Run: headless pygame with SDL's dummy video driver; simulated clock (each Clock.tick advances the game by its frame time, no real sleeping); random seed 0; keys injected as events and as key.get_pressed() state; no mouse input.
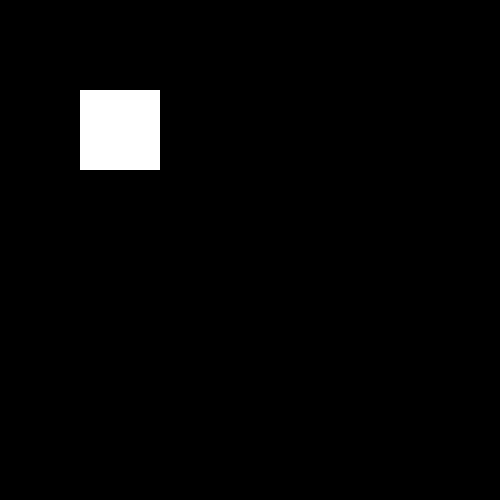
Frame 1 of 4 · flips 1–60 · no input
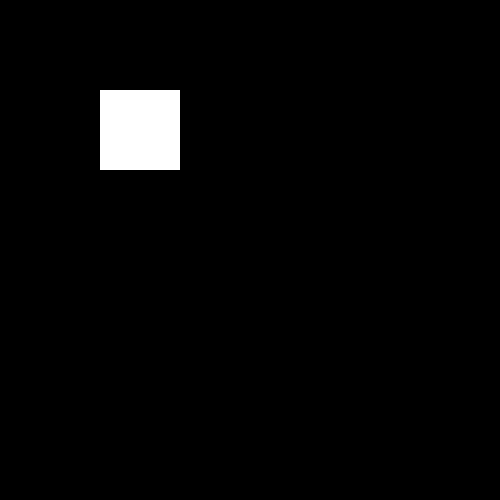
Frame 2 of 4 · flips 61–180 · tapped SPACE, RETURN · held RIGHT (→), D
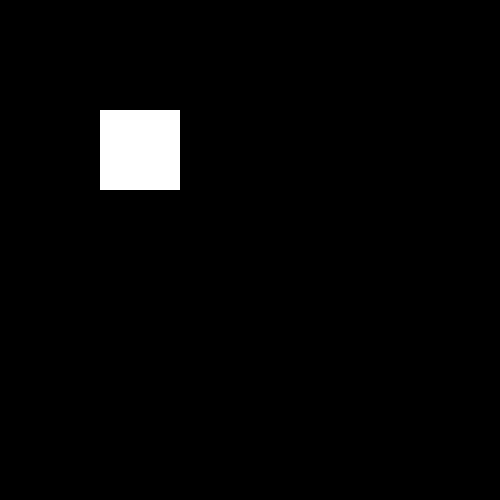
Frame 3 of 4 · flips 181–300 · held DOWN (↓), S
Frame 4 of 4 · flips 301–420 · held LEFT (←), A, UP (↑), W · screen same as frame 1, image omitted

The pygame program that drew these frames:




import pygame
pygame.init()
from pygame.locals import *
screen=pygame.display.set_mode((500,500))
screen.fill("black")
squarex=80
squarey=90
sqaure_wid=80
square_hi=80
pygame.display.set_caption("colour changing square")
current_colour="white"
run=True
while run:
    for i in pygame.event.get():
        if i.type == pygame.QUIT:
            run = False

        if i.type == pygame.KEYDOWN:
            if i.key == K_UP:
                squarey = squarey - 20

            if i.key == K_DOWN:
                squarey = squarey + 20

            if i.key == K_LEFT:
                squarex = squarex - 20

            if i.key == K_RIGHT:
                squarex = squarex + 20
    
    if squarex <= 0:
        current_colour = "red"

    elif squarex + sqaure_wid >= 500:
        current_colour = "blue"

    elif squarey <= 0:
        current_colour = "yellow"

    elif squarey + square_hi >= 500:
        current_colour = "green"

    else:
        current_colour = "white"

    screen.fill("black")
    pygame.draw.rect(screen, current_colour,
                     (squarex, squarey, sqaure_wid, square_hi))

    pygame.display.update()
            
            


    screen.fill("black")
    pygame.draw.rect(screen,current_colour,(squarex,squarey,sqaure_wid,square_hi))
    pygame.display.update()

        
